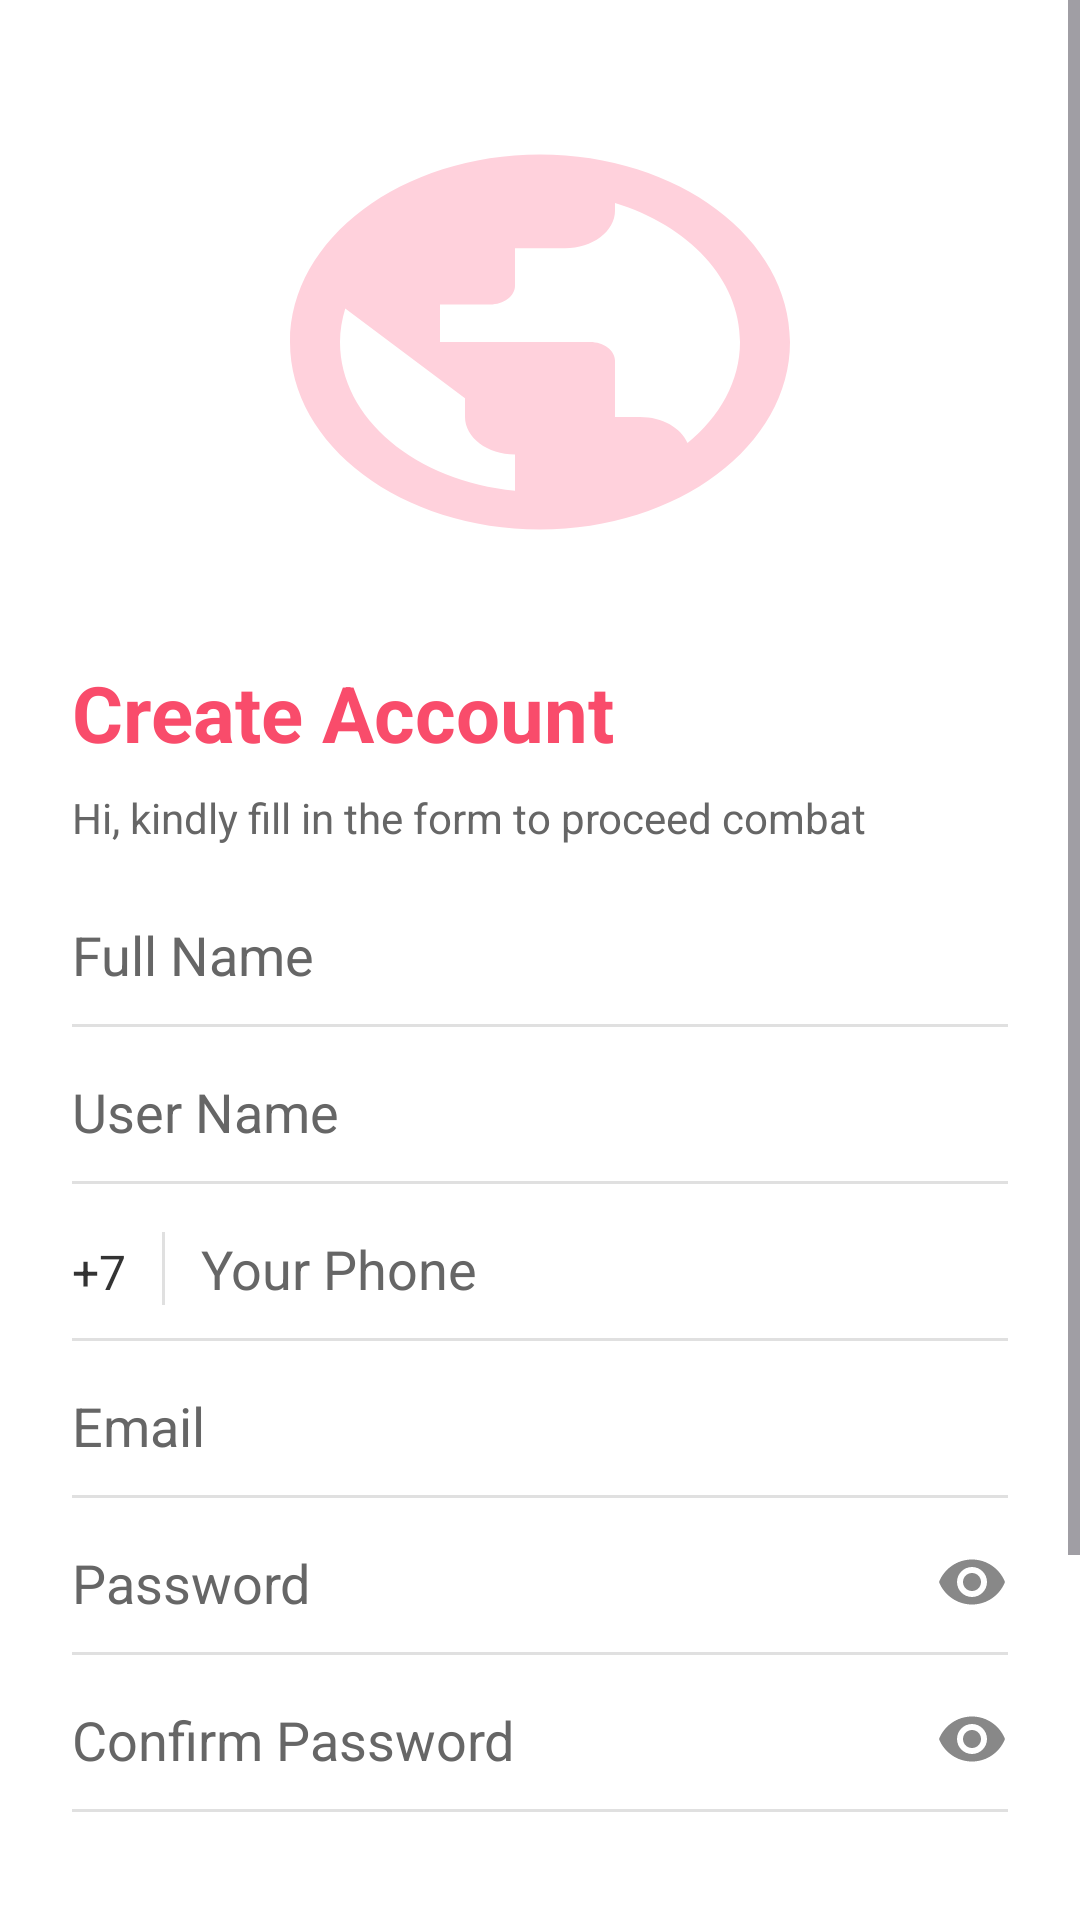

Here is an Android app screen rendered from its layout file. Give the layout XML and the strings, colors and styles it references.
<!-- AndroidManifest.xml: application theme Theme.Pr30_Levenec -->
<!-- res/layout/activity_register.xml -->
<?xml version="1.0" encoding="utf-8"?>
<ScrollView xmlns:android="http://schemas.android.com/apk/res/android"
    xmlns:app="http://schemas.android.com/apk/res-auto"
    android:layout_width="match_parent"
    android:layout_height="match_parent"
    android:fillViewport="true"
    android:background="#FFFFFF">

    <androidx.constraintlayout.widget.ConstraintLayout
        android:layout_width="match_parent"
        android:layout_height="wrap_content"
        android:padding="24dp">

        
        <ImageView
            android:id="@+id/ivTopArt"
            android:layout_width="0dp"
            android:layout_height="180dp"
            android:scaleType="centerInside"
            android:src="@drawable/ic_register_art"
            app:layout_constraintEnd_toEndOf="parent"
            app:layout_constraintStart_toStartOf="parent"
            app:layout_constraintTop_toTopOf="parent" />

        <TextView
            android:id="@+id/tvTitle"
            android:layout_width="wrap_content"
            android:layout_height="wrap_content"
            android:layout_marginTop="16dp"
            android:text="Create Account"
            android:textColor="@color/splash_bg"
            android:textSize="26sp"
            android:textStyle="bold"
            app:layout_constraintStart_toStartOf="parent"
            app:layout_constraintTop_toBottomOf="@+id/ivTopArt" />

        <TextView
            android:id="@+id/tvSubtitle"
            android:layout_width="wrap_content"
            android:layout_height="wrap_content"
            android:layout_marginTop="8dp"
            android:text="Hi, kindly fill in the form to proceed combat"
            android:textColor="@color/text_secondary"
            android:textSize="14sp"
            app:layout_constraintStart_toStartOf="parent"
            app:layout_constraintTop_toBottomOf="@+id/tvTitle" />

        
        <EditText
            android:id="@+id/etFullName"
            android:layout_width="0dp"
            android:layout_height="wrap_content"
            android:layout_marginTop="24dp"
            android:background="@drawable/bg_input_line"
            android:hint="Full Name"
            android:inputType="textPersonName"
            android:paddingBottom="12dp"
            android:textColorHint="@color/text_secondary"
            app:layout_constraintEnd_toEndOf="parent"
            app:layout_constraintStart_toStartOf="parent"
            app:layout_constraintTop_toBottomOf="@+id/tvSubtitle" />

        
        <EditText
            android:id="@+id/etUserName"
            android:layout_width="0dp"
            android:layout_height="wrap_content"
            android:layout_marginTop="16dp"
            android:background="@drawable/bg_input_line"
            android:hint="User Name"
            android:inputType="textPersonName"
            android:paddingBottom="12dp"
            android:textColorHint="@color/text_secondary"
            app:layout_constraintEnd_toEndOf="parent"
            app:layout_constraintStart_toStartOf="parent"
            app:layout_constraintTop_toBottomOf="@+id/etFullName" />

        
        <LinearLayout
            android:id="@+id/llPhone"
            android:layout_width="0dp"
            android:layout_height="wrap_content"
            android:layout_marginTop="16dp"
            android:background="@drawable/bg_input_line"
            android:orientation="horizontal"
            android:paddingBottom="12dp"
            app:layout_constraintEnd_toEndOf="parent"
            app:layout_constraintStart_toStartOf="parent"
            app:layout_constraintTop_toBottomOf="@+id/etUserName">

            <TextView
                android:layout_width="wrap_content"
                android:layout_height="wrap_content"
                android:text="+7"
                android:textColor="@color/text_primary"
                android:textSize="16sp" />

            
            <View
                android:layout_width="1dp"
                android:layout_height="match_parent"
                android:layout_marginStart="12dp"
                android:layout_marginEnd="12dp"
                android:background="#E0E0E0" />

            <EditText
                android:id="@+id/etPhone"
                android:layout_width="0dp"
                android:layout_height="wrap_content"
                android:layout_weight="1"
                android:background="@null"
                android:hint="Your Phone"
                android:inputType="phone"
                android:textColorHint="@color/text_secondary" />
        </LinearLayout>

        
        <EditText
            android:id="@+id/etEmail"
            android:layout_width="0dp"
            android:layout_height="wrap_content"
            android:layout_marginTop="16dp"
            android:background="@drawable/bg_input_line"
            android:hint="Email"
            android:inputType="textEmailAddress"
            android:paddingBottom="12dp"
            android:textColorHint="@color/text_secondary"
            app:layout_constraintEnd_toEndOf="parent"
            app:layout_constraintStart_toStartOf="parent"
            app:layout_constraintTop_toBottomOf="@+id/llPhone" />

        
        <EditText
            android:id="@+id/etPassword"
            android:layout_width="0dp"
            android:layout_height="wrap_content"
            android:layout_marginTop="16dp"
            android:background="@drawable/bg_input_line"
            android:drawableEnd="@drawable/ic_eye"
            android:hint="Password"
            android:inputType="textPassword"
            android:paddingBottom="12dp"
            android:textColorHint="@color/text_secondary"
            app:layout_constraintEnd_toEndOf="parent"
            app:layout_constraintStart_toStartOf="parent"
            app:layout_constraintTop_toBottomOf="@+id/etEmail" />

        
        <EditText
            android:id="@+id/etConfirmPassword"
            android:layout_width="0dp"
            android:layout_height="wrap_content"
            android:layout_marginTop="16dp"
            android:background="@drawable/bg_input_line"
            android:drawableEnd="@drawable/ic_eye"
            android:hint="Confirm Password"
            android:inputType="textPassword"
            android:paddingBottom="12dp"
            android:textColorHint="@color/text_secondary"
            app:layout_constraintEnd_toEndOf="parent"
            app:layout_constraintStart_toStartOf="parent"
            app:layout_constraintTop_toBottomOf="@+id/etPassword" />

        
        <Button
            android:id="@+id/btnRegister"
            android:layout_width="0dp"
            android:layout_height="55dp"
            android:layout_marginTop="32dp"
            android:backgroundTint="@color/splash_bg"
            android:text="Create Account"
            android:textAllCaps="false"
            android:textSize="16sp"
            android:textStyle="bold"
            app:cornerRadius="28dp"
            app:layout_constraintEnd_toEndOf="parent"
            app:layout_constraintStart_toStartOf="parent"
            app:layout_constraintTop_toBottomOf="@+id/etConfirmPassword" />

        
        <TextView
            android:id="@+id/tvAlreadyHave"
            android:layout_width="wrap_content"
            android:layout_height="wrap_content"
            android:layout_marginTop="32dp"
            android:layout_marginBottom="24dp"
            android:text="Already have an account?\nLogin"
            android:textAlignment="center"
            android:textColor="@color/text_secondary"
            android:textSize="14sp"
            app:layout_constraintBottom_toBottomOf="parent"
            app:layout_constraintEnd_toEndOf="parent"
            app:layout_constraintStart_toStartOf="parent"
            app:layout_constraintTop_toBottomOf="@+id/btnRegister" />

    </androidx.constraintlayout.widget.ConstraintLayout>
</ScrollView>
<!-- resources referenced by this layout -->
<resources>
  <color name="splash_bg">#F94C6B</color>
  <color name="text_primary">#333333</color>
  <color name="text_secondary">#666666</color>
  <!-- drawable bg_input_line (drawable) -->
  <?xml version="1.0" encoding="utf-8"?>
  <layer-list xmlns:android="http://schemas.android.com/apk/res/android">
      <item>
          <shape android:shape="rectangle">
              <solid android:color="@android:color/transparent" />
          </shape>
      </item>
      <item android:top="-2dp" android:right="-2dp" android:left="-2dp">
          <shape>
              <solid android:color="@android:color/transparent" />
              <stroke android:width="1dp" android:color="#E0E0E0" />
          </shape>
      </item>
  </layer-list>
  <!-- drawable ic_eye (drawable) -->
  <vector xmlns:android="http://schemas.android.com/apk/res/android"
      android:width="24dp" android:height="24dp"
      android:viewportWidth="24" android:viewportHeight="24">
      <path android:fillColor="#888888" android:pathData="M12,4.5C7,4.5 2.73,7.61 1,12c1.73,4.39 6,7.5 11,7.5s9.27,-3.11 11,-7.5c-1.73,-4.39 -6,-7.5 -11,-7.5zM12,17c-2.76,0 -5,-2.24 -5,-5s2.24,-5 5,-5 5,2.24 5,5 -2.24,5 -5,5zM12,9c-1.66,0 -3,1.34 -3,3s1.34,3 3,3 3,-1.34 3,-3 -1.34,-3 -3,-3z"/>
  </vector>
  <!-- drawable ic_register_art (drawable) -->
  <vector xmlns:android="http://schemas.android.com/apk/res/android"
      android:width="200dp" android:height="150dp"
      android:viewportWidth="24" android:viewportHeight="24">
      <path android:fillColor="#FFD1DC" android:pathData="M12,2C6.48,2 2,6.48 2,12s4.48,10 10,10 10,-4.48 10,-10S17.52,2 12,2zM11,19.93c-3.95,-0.49 -7,-3.85 -7,-7.93 0,-0.62 0.08,-1.21 0.21,-1.79L9,15v1c0,1.1 0.9,2 2,2v1.93zM17.9,17.39c-0.26,-0.81 -1,-1.39 -1.9,-1.39h-1v-3c0,-0.55 -0.45,-1 -1,-1L8,12v-2h2c0.55,0 1,-0.45 1,-1L11,7h2c1.1,0 2,-0.9 2,-2v-0.41c2.93,1.19 5,4.06 5,7.41 0,2.08 -0.8,3.97 -2.1,5.39z" />
  </vector>
  <style name="Theme.Pr30_Levenec" parent="Base.Theme.Pr30_Levenec" />
  <style name="Base.Theme.Pr30_Levenec" parent="Theme.Material3.DayNight.NoActionBar">
          
          
      </style>
</resources>
